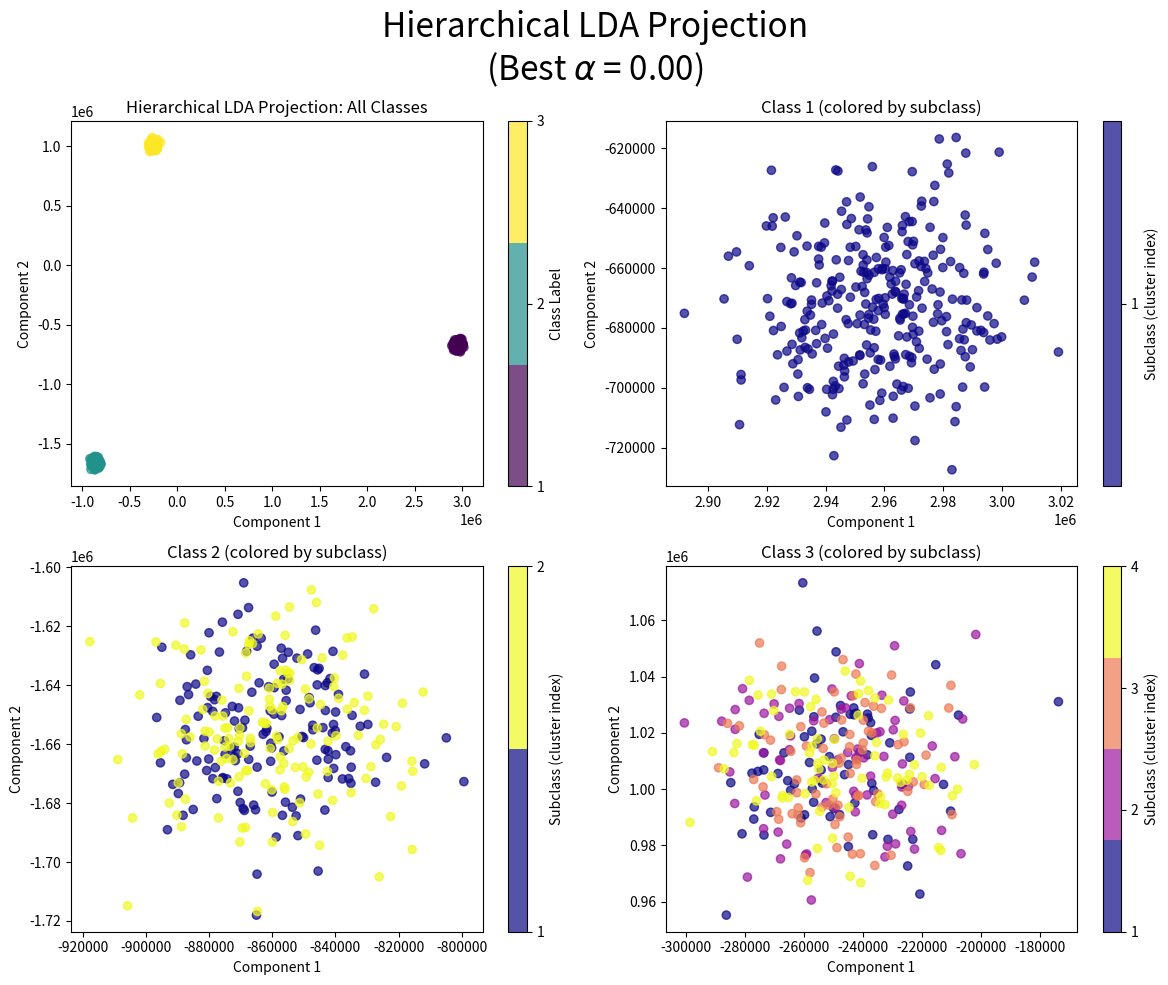

Here is the Python script that generated this plot:
import numpy as np
import matplotlib.pyplot as plt
from scipy.linalg import eigh

# ----------------------
# 1. Data Generation (Hierarchical Data)
# ----------------------
clusters_per_class = {1: [300], 2: [150, 150], 3: [75, 75, 75, 75]}
dims = 1000
class_std = 2
subclass_std = 100
cluster_std = 20
class_means = {
    1: np.pad([100], (0, dims - 1)),
    2: np.pad([0, 100], (0, dims - 2)),
    3: np.pad([0, 0, 100], (0, dims - 3))
}
data_points = []    
labels_class = []    
labels_cluster = []
for class_label, cluster_sizes in clusters_per_class.items():
    base_mean = class_means[class_label]
    for cluster_index, n_points in enumerate(cluster_sizes, start=1):
        subclass_mean = base_mean + np.random.randn(dims) * subclass_std
        points = subclass_mean + np.random.randn(n_points, dims) * cluster_std
        data_points.append(points)
        labels_class.extend([class_label] * n_points)
        labels_cluster.extend([(class_label, cluster_index)] * n_points)
data_points = np.vstack(data_points)
labels_class = np.array(labels_class)

labels_cluster = np.array(labels_cluster)
# ----------------------
# 2. Compute Scatter Matrices
# ----------------------
N_total = data_points.shape[0]
overall_mean = np.mean(data_points, axis=0)
unique_classes = np.unique(labels_class)
dims = data_points.shape[1]
S_B = np.zeros((dims, dims))
S_WS = np.zeros((dims, dims))
S_BS = np.zeros((dims, dims))
for c in unique_classes:
    idx = np.where(labels_class == c)[0]
    X_c = data_points[idx, :]
    N_c = X_c.shape[0]
    mu_c = np.mean(X_c, axis=0)
    S_B += N_c * np.outer(mu_c - overall_mean, mu_c - overall_mean)
for c in unique_classes:
    idx_class = np.where(labels_class == c)[0]
    X_c = data_points[idx_class, :]
    mu_c = np.mean(X_c, axis=0)
    subclass_ids = np.unique([lbl[1] for lbl in labels_cluster[idx_class]])
    for sub in subclass_ids:
        idx_sub = np.where(np.all(labels_cluster == np.array((c, sub)), axis=1))[0]
        X_cs = data_points[idx_sub, :]
        N_cs = X_cs.shape[0]
        mu_cs = np.mean(X_cs, axis=0)
        diff = X_cs - mu_cs
        S_WS += diff.T @ diff
        S_BS += N_cs * np.outer(mu_cs - mu_c, mu_cs - mu_c)

# ----------------------
# 3. Grid Search Over Alpha
# ----------------------
reg = 1e-6
best_obj = -np.inf
best_alpha = None
best_W = None
grid_alpha = [0, 0.1, 0.2, 0.3, 0.4, 0.5, 0.6, 0.7, 0.8, 0.9, 1]

for alpha in grid_alpha:
    S_W_mod = alpha * S_WS + (1 - alpha) * S_BS
    S_W_mod += reg * np.eye(dims)
    eigvals, eigvecs = eigh(S_B, S_W_mod)
    top_indices = np.argsort(eigvals)[::-1][:2]
    W = eigvecs[:, top_indices]
    obj_val = np.trace(W.T @ S_B @ W) / np.trace(W.T @ S_W_mod @ W)
    if obj_val > best_obj:
        best_obj = obj_val
        best_alpha = alpha
        best_W = W.copy()

# ----------------------
# 4. Plot the Best Projection
# ----------------------
data_points_2d = data_points @ best_W
fig, axs = plt.subplots(2, 2, figsize=(12, 10))
fig.tight_layout(pad=4.0)
num_classes = len(unique_classes)
discrete_cmap_all = plt.cm.get_cmap('viridis', num_classes)
ax = axs[0, 0]
scatter_all = ax.scatter(data_points_2d[:, 0], data_points_2d[:, 1], c=labels_class, cmap=discrete_cmap_all, alpha=0.7)
ax.set_xlabel("Component 1")
ax.set_ylabel("Component 2")
ax.set_title("Hierarchical LDA Projection: All Classes")
cbar_all = fig.colorbar(scatter_all, ax=ax, ticks=unique_classes)
cbar_all.set_label('Class Label')
cbar_all.ax.set_yticklabels(unique_classes)
positions = [(0, 1), (1, 0), (1, 1)]
for pos, c in zip(positions, unique_classes):
    i, j = pos
    ax = axs[i, j]
    idx = np.where(labels_class == c)[0]
    X_c_2d = data_points_2d[idx, :]
    subclass_vals = np.array([lbl[1] for lbl in labels_cluster[idx]])
    unique_subs = np.unique(subclass_vals)
    discrete_cmap_sub = plt.cm.get_cmap('plasma', len(unique_subs))
    scatter_sub = ax.scatter(X_c_2d[:, 0], X_c_2d[:, 1], c=subclass_vals, cmap=discrete_cmap_sub, alpha=0.7)
    ax.set_xlabel("Component 1")
    ax.set_ylabel("Component 2")
    ax.set_title(f"Class {c} (colored by subclass)")
    cbar_sub = fig.colorbar(scatter_sub, ax=ax, ticks=unique_subs)
    cbar_sub.set_label("Subclass (cluster index)")
    cbar_sub.ax.set_yticklabels(unique_subs)
plt.suptitle(f"Hierarchical LDA Projection\n(Best $\\alpha$ = {best_alpha:.2f})", fontsize=24)
plt.tight_layout()
plt.show()
